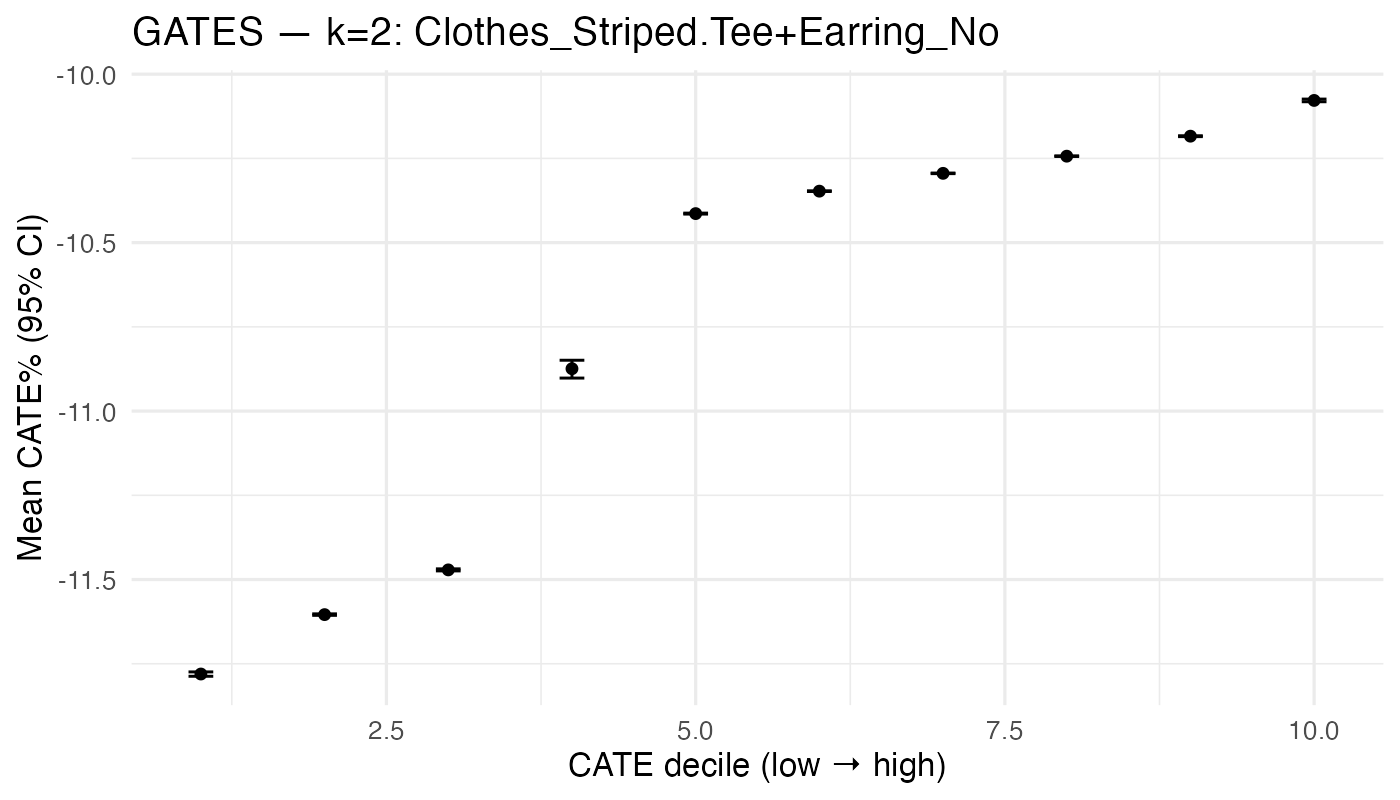

Source data for this figure (header and first rows):
gates_dec, n, mean_pct, lo_pct, hi_pct
1, 925, -11.78, -11.79, -11.77
2, 925, -11.6, -11.61, -11.6
3, 925, -11.47, -11.47, -11.47
4, 925, -10.87, -10.9, -10.85
5, 925, -10.41, -10.42, -10.41
6, 925, -10.35, -10.35, -10.35
7, 925, -10.29, -10.3, -10.29
8, 925, -10.24, -10.24, -10.24
9, 925, -10.18, -10.19, -10.18
10, 925, -10.08, -10.08, -10.07
